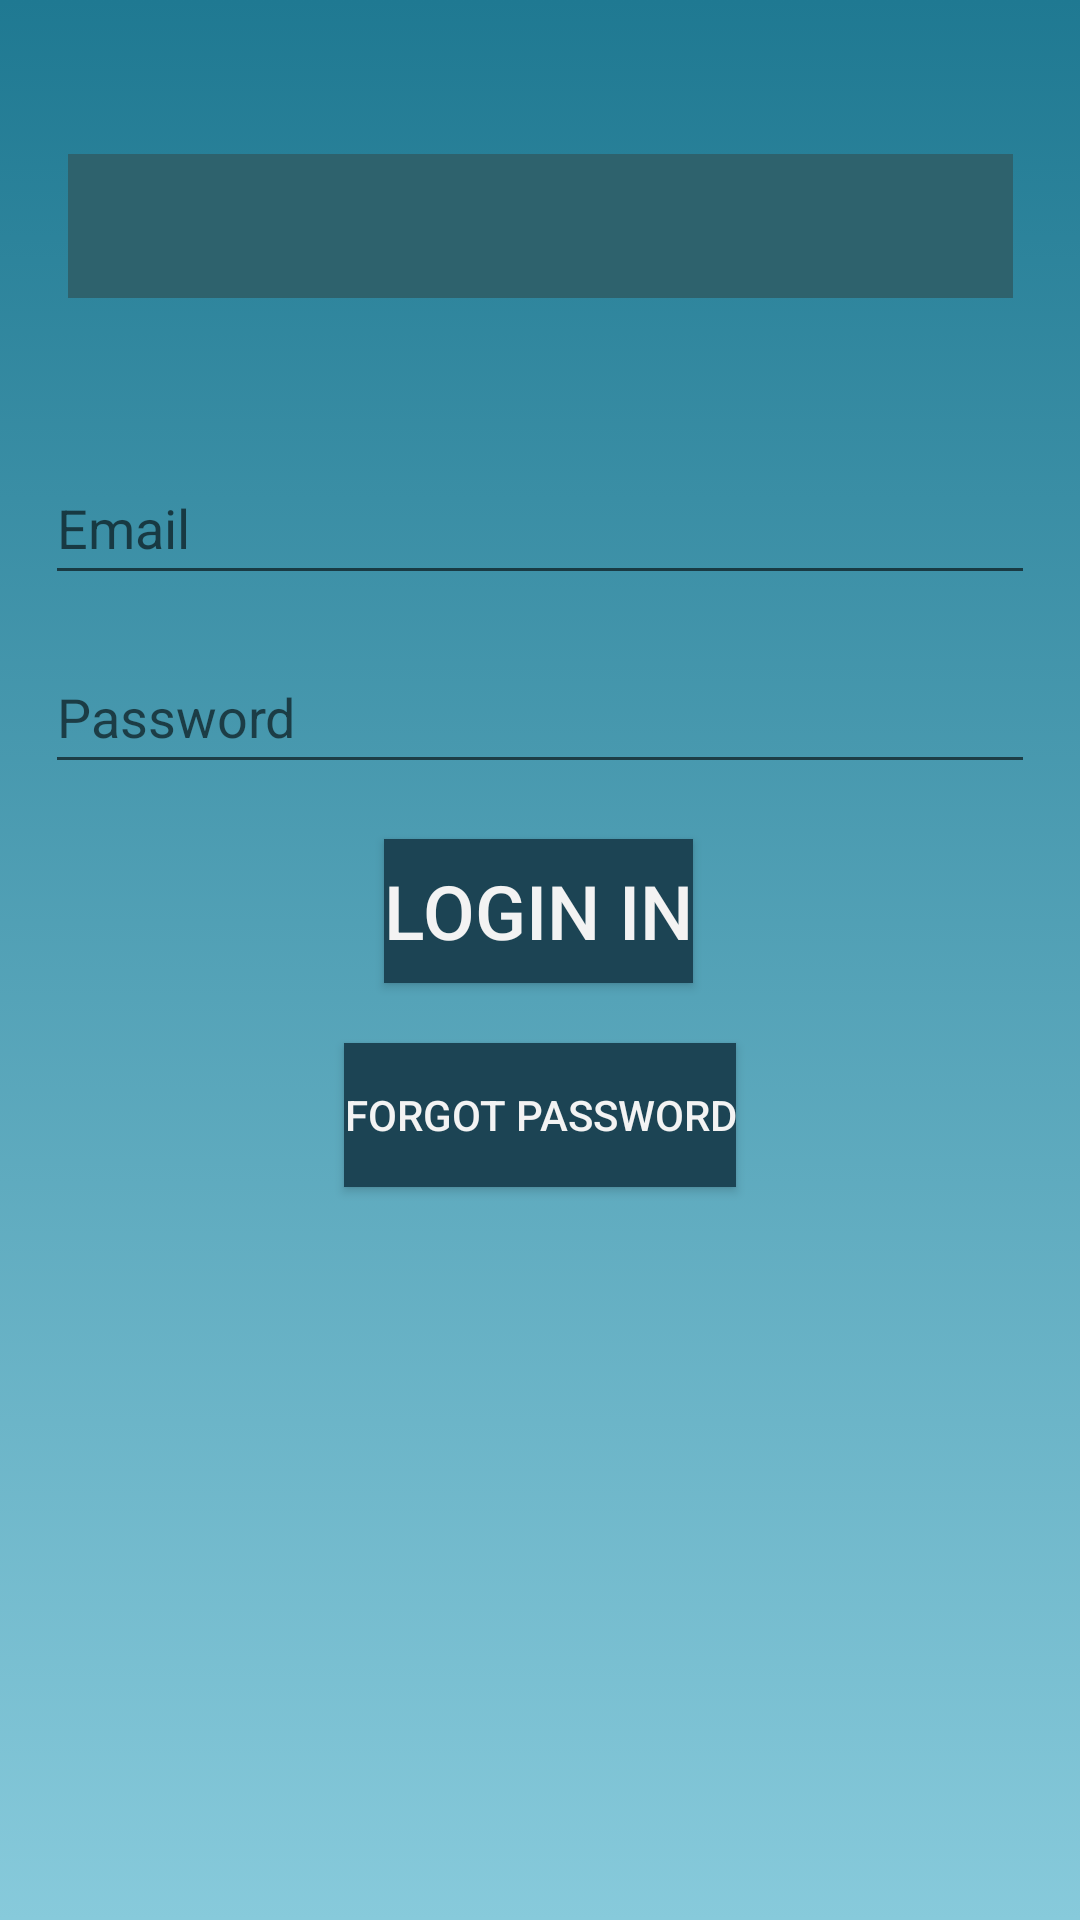

Layout XML and referenced resources for this Android screen:
<!-- AndroidManifest.xml: application theme Theme.Marks_app -->
<!-- res/layout/activity_main.xml -->
<?xml version="1.0" encoding="utf-8"?>
<androidx.constraintlayout.widget.ConstraintLayout xmlns:android="http://schemas.android.com/apk/res/android"
    xmlns:app="http://schemas.android.com/apk/res-auto"
    xmlns:tools="http://schemas.android.com/tools"
    android:layout_width="match_parent"
    android:layout_height="match_parent"
    android:gravity="center"
    android:orientation="vertical"
    android:background="@drawable/gradient_lc">

    <EditText
        android:id="@+id/loginEmail"
        android:layout_width="match_parent"
        android:layout_height="wrap_content"
        android:layout_margin="15dp"
        android:hint="Email"
        android:inputType="textEmailAddress"
        android:minHeight="48dp"
        app:layout_constraintBottom_toBottomOf="parent"
        app:layout_constraintTop_toTopOf="parent"
        app:layout_constraintVertical_bias="0.241"
        tools:layout_editor_absoluteX="16dp" />

    <EditText
        android:id="@+id/loginpaswd"
        android:layout_width="match_parent"
        android:layout_height="wrap_content"
        android:layout_margin="15dp"
        android:layout_marginTop="120dp"
        android:hint="Password"
        android:inputType="textPassword"
        android:minHeight="48dp"
        app:layout_constraintBottom_toBottomOf="parent"
        app:layout_constraintTop_toBottomOf="@+id/loginEmail"
        app:layout_constraintVertical_bias="0.0"
        tools:layout_editor_absoluteX="15dp" />

    <Button
        android:id="@+id/btnLogIn"
        android:layout_width="wrap_content"
        android:layout_height="wrap_content"
        android:layout_margin="15dp"
        android:layout_marginTop="52dp"
        android:text="Login In"
        android:textSize="25sp"
        android:background="#1C4454"
        android:textColor="#F3F3F3"
        app:layout_constraintBottom_toBottomOf="parent"
        app:layout_constraintEnd_toEndOf="parent"
        app:layout_constraintHorizontal_bias="0.498"
        app:layout_constraintStart_toStartOf="parent"
        app:layout_constraintTop_toBottomOf="@+id/loginpaswd"
        app:layout_constraintVertical_bias="0.011" />

    <Button
        android:id="@+id/forgetpass"
        android:layout_width="wrap_content"
        android:layout_height="wrap_content"
        android:layout_marginTop="20dp"
        android:background="#1C4454"
        android:text="Forgot Password"
        android:textColor="#F3F3F3"
        app:layout_constraintEnd_toEndOf="parent"
        app:layout_constraintStart_toStartOf="parent"
        app:layout_constraintTop_toBottomOf="@+id/btnLogIn" />

    <Spinner
        android:id="@+id/positionselector"
        android:layout_width="315dp"
        android:layout_height="48dp"
        android:background="#2E626D"
        app:layout_constraintBottom_toTopOf="@+id/loginEmail"
        app:layout_constraintEnd_toEndOf="parent"
        app:layout_constraintStart_toStartOf="parent"
        app:layout_constraintTop_toTopOf="parent"
        tools:ignore="SpeakableTextPresentCheck" />

</androidx.constraintlayout.widget.ConstraintLayout>
<!-- resources referenced by this layout -->
<resources>
  <!-- drawable gradient_lc (drawable) -->
  <?xml version="1.0" encoding="utf-8"?>
  <selector xmlns:android="http://schemas.android.com/apk/res/android">
      <item>
  
          <shape>
  
              <gradient
                  android:angle="270"
                  android:startColor="#1F7992"
                  android:endColor="#87CADB"
                  android:type="linear">
              </gradient>
  
          </shape>
  
      </item>
  </selector>
  <style name="Theme.Marks_app" parent="Theme.MaterialComponents.DayNight.DarkActionBar">
          
          <item name="colorPrimary">@color/purple_500</item>
          <item name="colorPrimaryVariant">@color/purple_700</item>
          <item name="colorOnPrimary">@color/white</item>
          
          <item name="colorSecondary">@color/teal_200</item>
          <item name="colorSecondaryVariant">@color/teal_700</item>
          <item name="colorOnSecondary">@color/black</item>
          
          <item name="android:statusBarColor">?attr/colorPrimaryVariant</item>
          
      </style>
  <!-- not gathered from this repository: default colours our renderer supplied (Android Studio template values) -->
  <color name="purple_500">#FF6200EE</color>
  <color name="purple_700">#FF3700B3</color>
  <color name="teal_200">#FF03DAC5</color>
  <color name="teal_700">#FF018786</color>
  <color name="black">#FF000000</color>
  <color name="white">#FFFFFFFF</color>
</resources>
